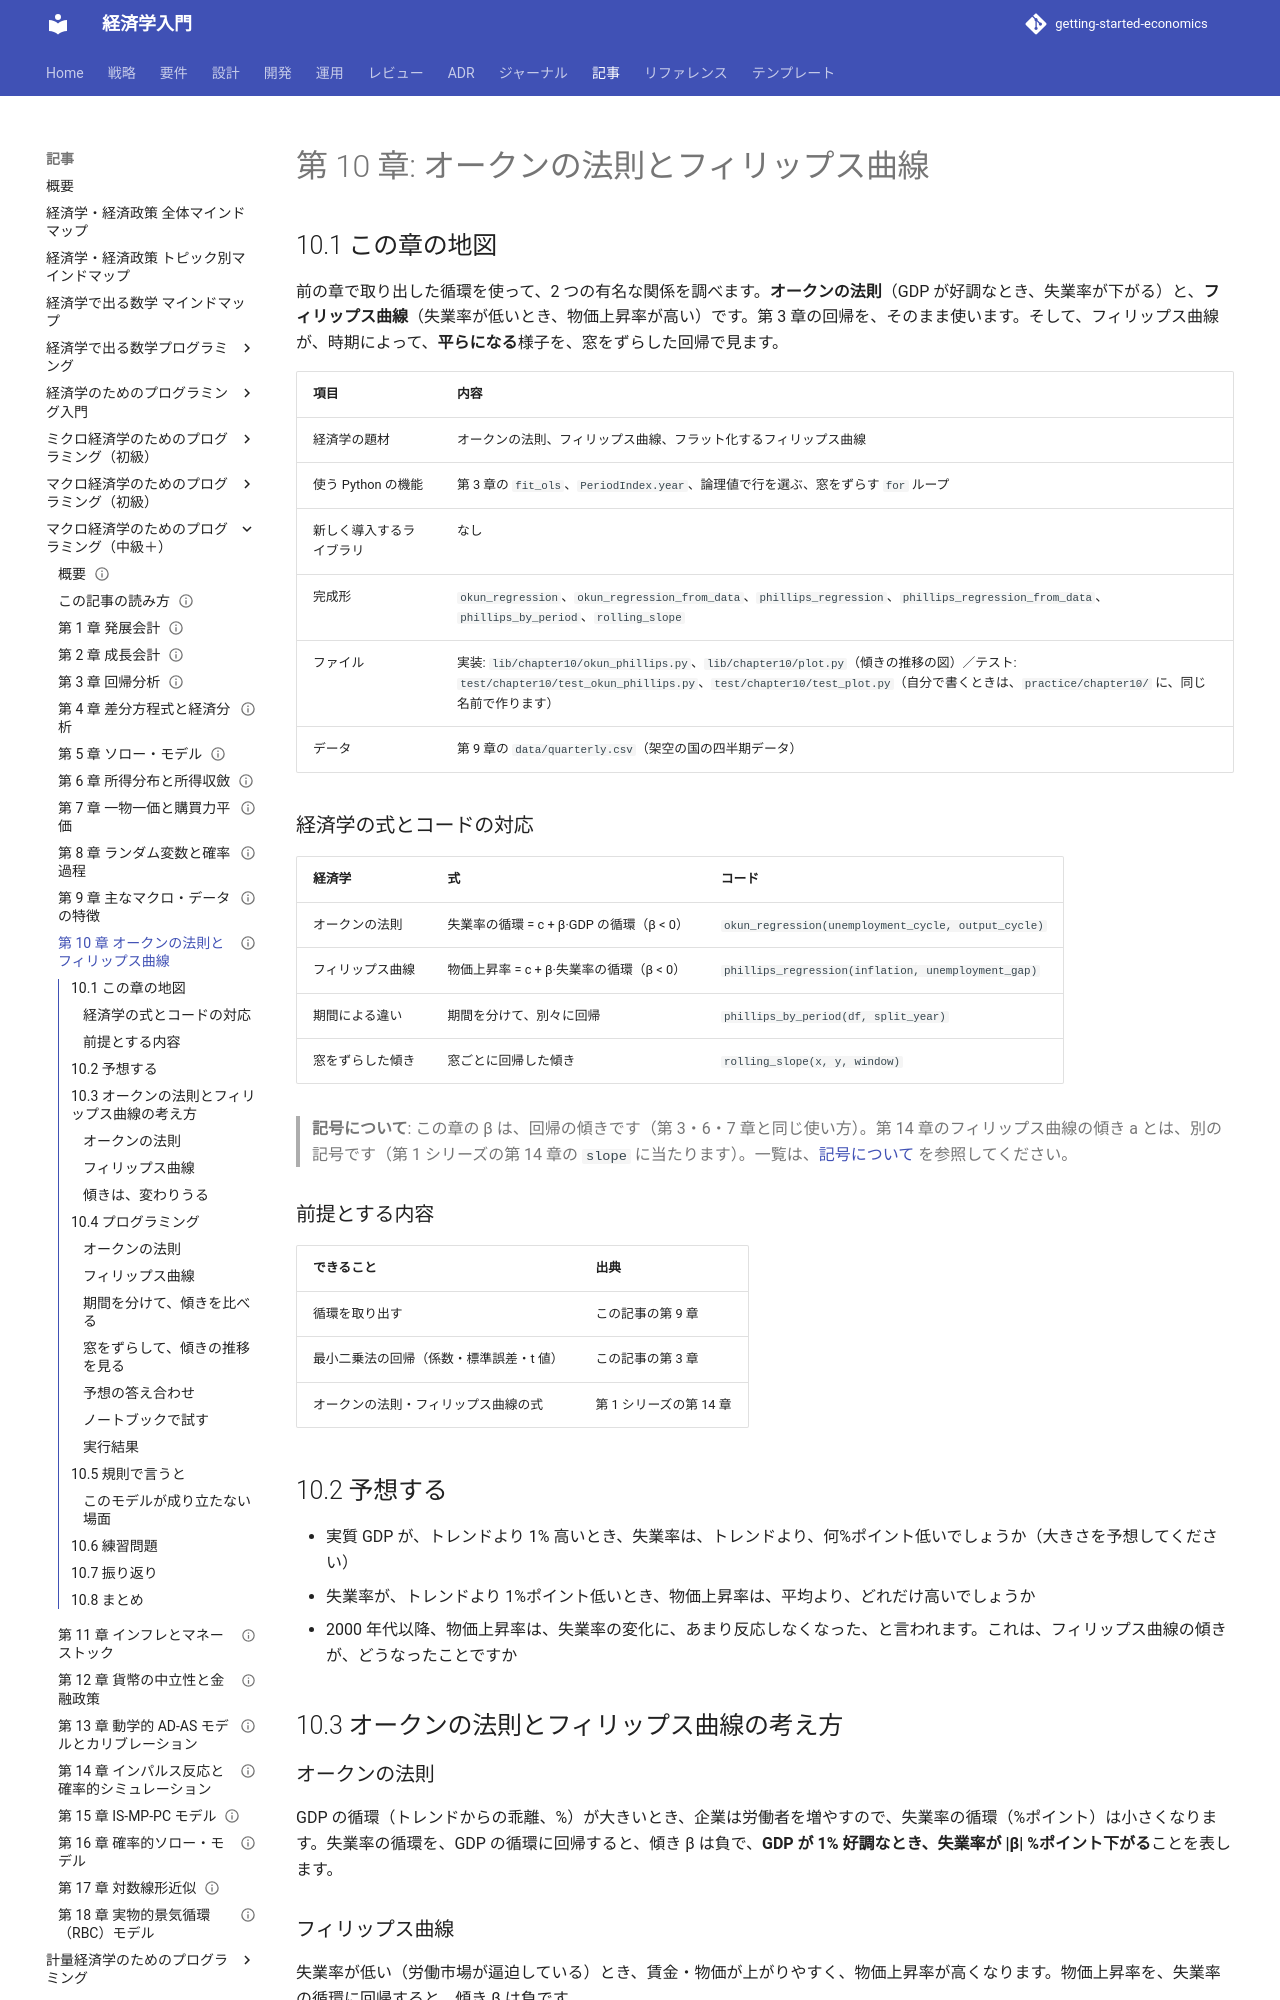

repository: k2works/getting-started-economics · page: article/macro-programming/10-okun-and-phillips/index.html · generator: mkdocs

---
type: Article
title: "第 10 章: オークンの法則とフィリップス曲線"
description: "失業率の循環を GDP の循環に、物価上昇率を失業率の循環に回帰して、オークンの法則とフィリップス曲線を調べ、フィリップス曲線が平らになる様子を見る。"
tags: [article,macro-programming,python]
status: draft
generated: { by: claude-code/claude-sonnet-5-5, at: 2026-11-19T00:00:00Z }
---

# 第 10 章: オークンの法則とフィリップス曲線

## 10.1 この章の地図

前の章で取り出した循環を使って、2 つの有名な関係を調べます。**オークンの法則**（GDP が好調なとき、失業率が下がる）と、**フィリップス曲線**（失業率が低いとき、物価上昇率が高い）です。第 3 章の回帰を、そのまま使います。そして、フィリップス曲線が、時期によって、**平らになる**様子を、窓をずらした回帰で見ます。

| 項目 | 内容 |
| :--- | :--- |
| 経済学の題材 | オークンの法則、フィリップス曲線、フラット化するフィリップス曲線 |
| 使う Python の機能 | 第 3 章の `fit_ols`、`PeriodIndex.year`、論理値で行を選ぶ、窓をずらす `for` ループ |
| 新しく導入するライブラリ | なし |
| 完成形 | `okun_regression`、`okun_regression_from_data`、`phillips_regression`、`phillips_regression_from_data`、`phillips_by_period`、`rolling_slope` |
| ファイル | 実装: `lib/chapter10/okun_phillips.py`、`lib/chapter10/plot.py`（傾きの推移の図）／テスト: `test/chapter10/test_okun_phillips.py`、`test/chapter10/test_plot.py`（自分で書くときは、`practice/chapter10/` に、同じ名前で作ります） |
| データ | 第 9 章の `data/quarterly.csv`（架空の国の四半期データ） |

### 経済学の式とコードの対応

| 経済学 | 式 | コード |
| :--- | :--- | :--- |
| オークンの法則 | 失業率の循環 = c + β·GDP の循環（β < 0） | `okun_regression(unemployment_cycle, output_cycle)` |
| フィリップス曲線 | 物価上昇率 = c + β·失業率の循環（β < 0） | `phillips_regression(inflation, unemployment_gap)` |
| 期間による違い | 期間を分けて、別々に回帰 | `phillips_by_period(df, split_year)` |
| 窓をずらした傾き | 窓ごとに回帰した傾き | `rolling_slope(x, y, window)` |

> **記号について**: この章の β は、回帰の傾きです（第 3・6・7 章と同じ使い方）。第 14 章のフィリップス曲線の傾き a とは、別の記号です（第 1 シリーズの第 14 章の `slope` に当たります）。一覧は、[記号について](how-to-read.md#symbols) を参照してください。

### 前提とする内容

| できること | 出典 |
| :--- | :--- |
| 循環を取り出す | この記事の第 9 章 |
| 最小二乗法の回帰（係数・標準誤差・t 値） | この記事の第 3 章 |
| オークンの法則・フィリップス曲線の式 | 第 1 シリーズの第 14 章 |

## 10.2 予想する

- 実質 GDP が、トレンドより 1% 高いとき、失業率は、トレンドより、何%ポイント低いでしょうか（大きさを予想してください）
- 失業率が、トレンドより 1%ポイント低いとき、物価上昇率は、平均より、どれだけ高いでしょうか
- 2000 年代以降、物価上昇率は、失業率の変化に、あまり反応しなくなった、と言われます。これは、フィリップス曲線の傾きが、どうなったことですか

## 10.3 オークンの法則とフィリップス曲線の考え方

### オークンの法則

GDP の循環（トレンドからの乖離、%）が大きいとき、企業は労働者を増やすので、失業率の循環（%ポイント）は小さくなります。失業率の循環を、GDP の循環に回帰すると、傾き β は負で、**GDP が 1% 好調なとき、失業率が |β| %ポイント下がる**ことを表します。

### フィリップス曲線

失業率が低い（労働市場が逼迫している）とき、賃金・物価が上がりやすく、物価上昇率が高くなります。物価上昇率を、失業率の循環に回帰すると、傾き β は負です。

### 傾きは、変わりうる

フィリップス曲線の傾きは、時期によって、変わります。傾きが小さくなる（平らになる）と、失業率が下がっても、物価はあまり上がりません。金融政策の判断に、大きく関わります。

## 10.4 プログラミング
